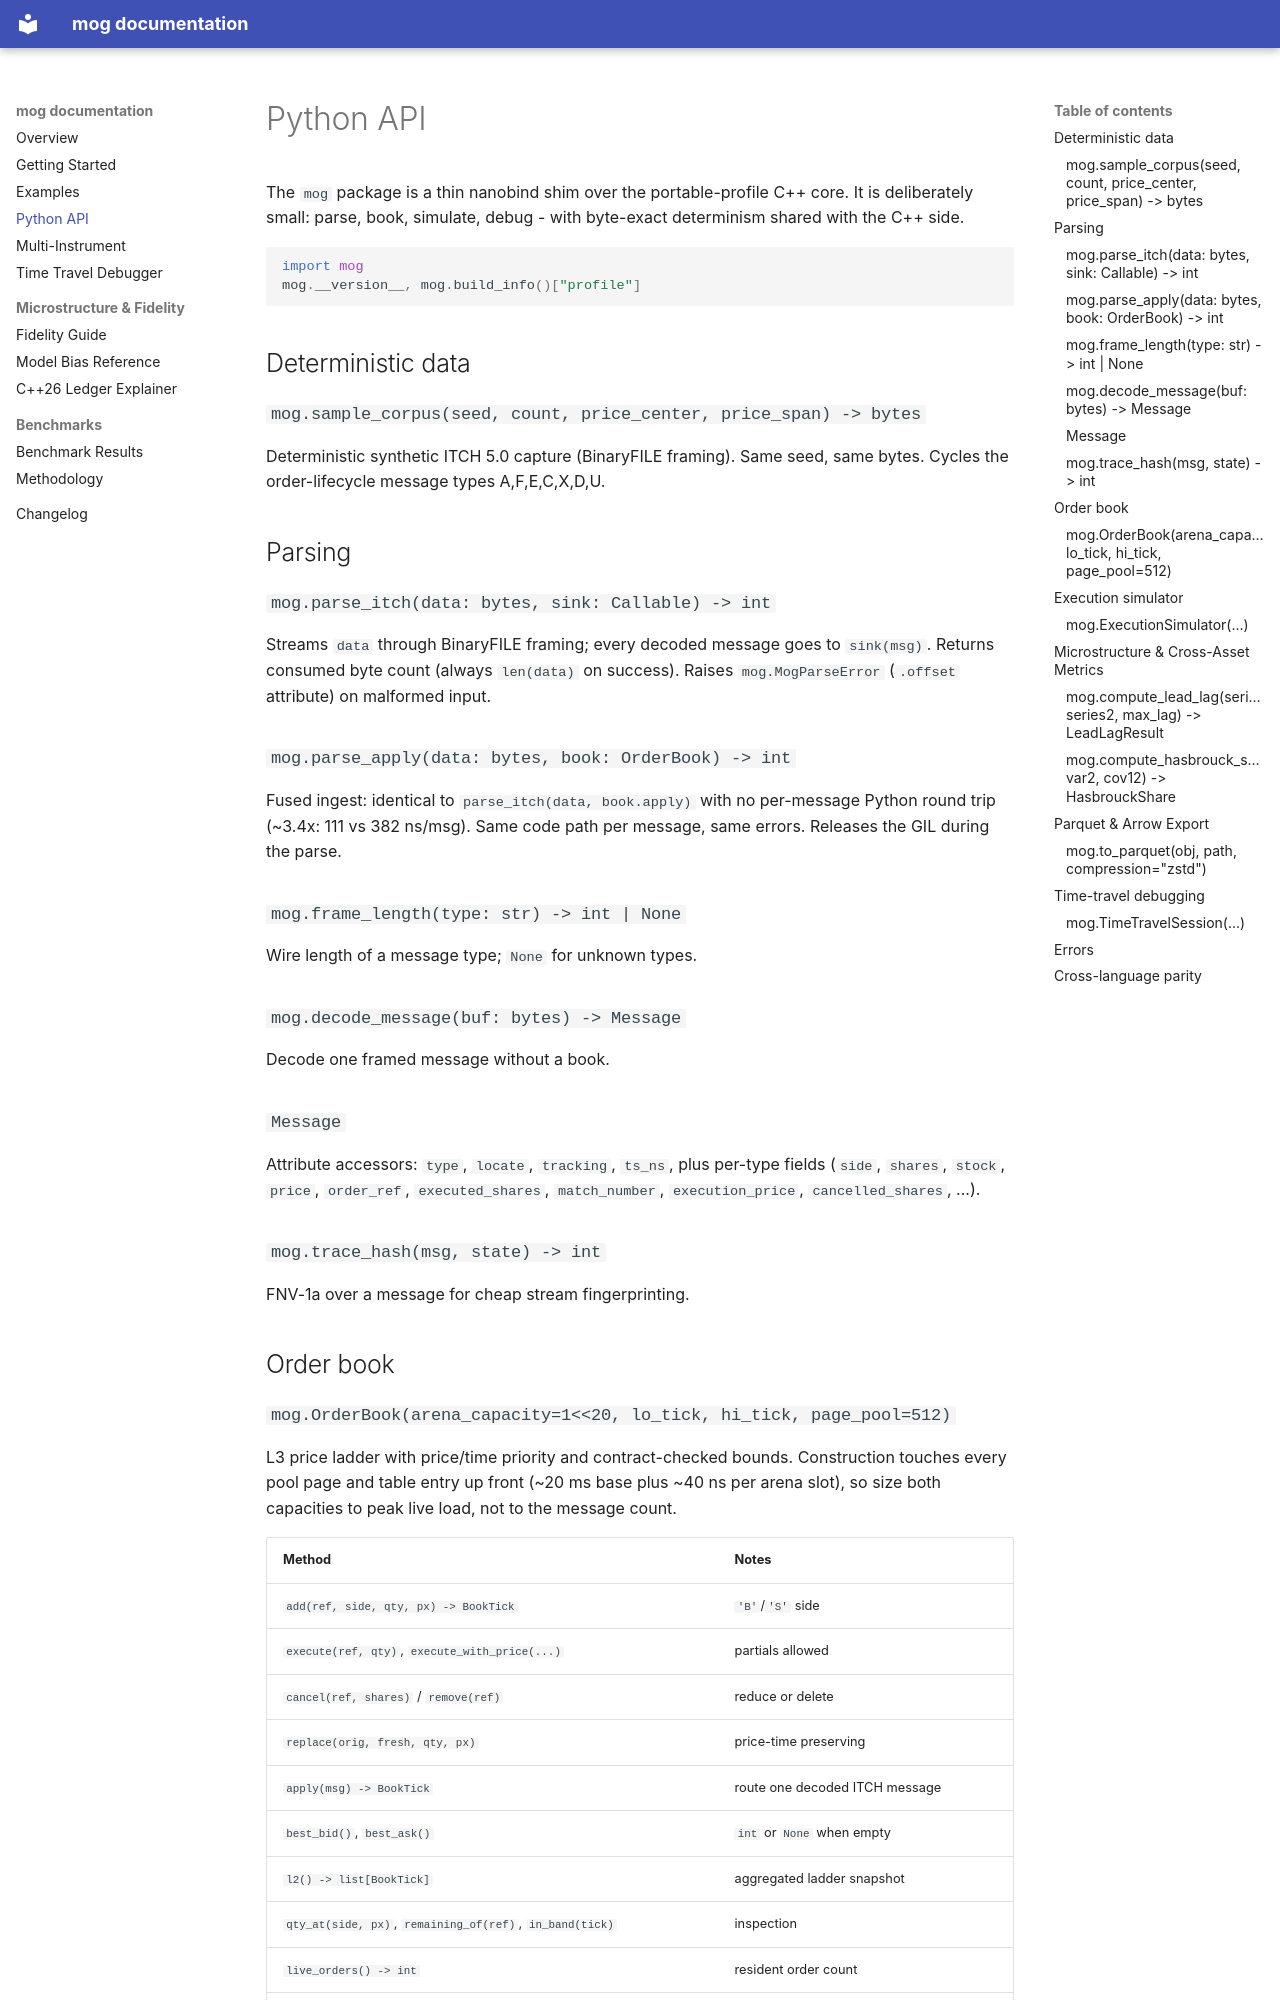

repository: KanakBarfa/mog · page: python-api/index.html · generator: mkdocs

# Python API

The `mog` package is a thin nanobind shim over the portable-profile C++
core. It is deliberately small: parse, book, simulate, debug - with
byte-exact determinism shared with the C++ side.

```python
import mog
mog.__version__, mog.build_info()["profile"]
```

## Deterministic data

### `mog.sample_corpus(seed, count, price_center, price_span) -> bytes`

Deterministic synthetic ITCH 5.0 capture (BinaryFILE framing). Same seed,
same bytes. Cycles the order-lifecycle message types A,F,E,C,X,D,U.

## Parsing

### `mog.parse_itch(data: bytes, sink: Callable) -> int`

Streams `data` through BinaryFILE framing; every decoded message goes to
`sink(msg)`. Returns consumed byte count (always `len(data)` on success).
Raises `mog.MogParseError` (`.offset` attribute) on malformed input.

### `mog.parse_apply(data: bytes, book: OrderBook) -> int`

Fused ingest: identical to `parse_itch(data, book.apply)` with no
per-message Python round trip (~3.4x: 111 vs 382 ns/msg). Same code path
per message, same errors. Releases the GIL during the parse.

### `mog.frame_length(type: str) -> int | None`

Wire length of a message type; `None` for unknown types.

### `mog.decode_message(buf: bytes) -> Message`

Decode one framed message without a book.

### `Message`

Attribute accessors: `type`, `locate`, `tracking`, `ts_ns`, plus per-type
fields (`side`, `shares`, `stock`, `price`, `order_ref`, `executed_shares`,
`match_number`, `execution_price`, `cancelled_shares`, ...).

### `mog.trace_hash(msg, state) -> int`

FNV-1a over a message for cheap stream fingerprinting.

## Order book

### `mog.OrderBook(arena_capacity=1<<20, lo_tick, hi_tick, page_pool=512)`

L3 price ladder with price/time priority and contract-checked bounds.
Construction touches every pool page and table entry up front (~20 ms
base plus ~40 ns per arena slot), so size both capacities to peak live
load, not to the message count.

| Method | Notes |
|---|---|
| `add(ref, side, qty, px) -> BookTick` | `'B'`/`'S'` side |
| `execute(ref, qty)`, `execute_with_price(...)` | partials allowed |
| `cancel(ref, shares)` / `remove(ref)` | reduce or delete |
| `replace(orig, fresh, qty, px)` | price-time preserving |
| `apply(msg) -> BookTick` | route one decoded ITCH message |
| `best_bid()`, `best_ask()` | `int` or `None` when empty |
| `l2() -> list[BookTick]` | aggregated ladder snapshot |
| `qty_at(side, px)`, `remaining_of(ref)`, `in_band(tick)` | inspection |
| `live_orders() -> int` | resident order count |
| `audit()` | structural consistency report |

## Execution simulator
